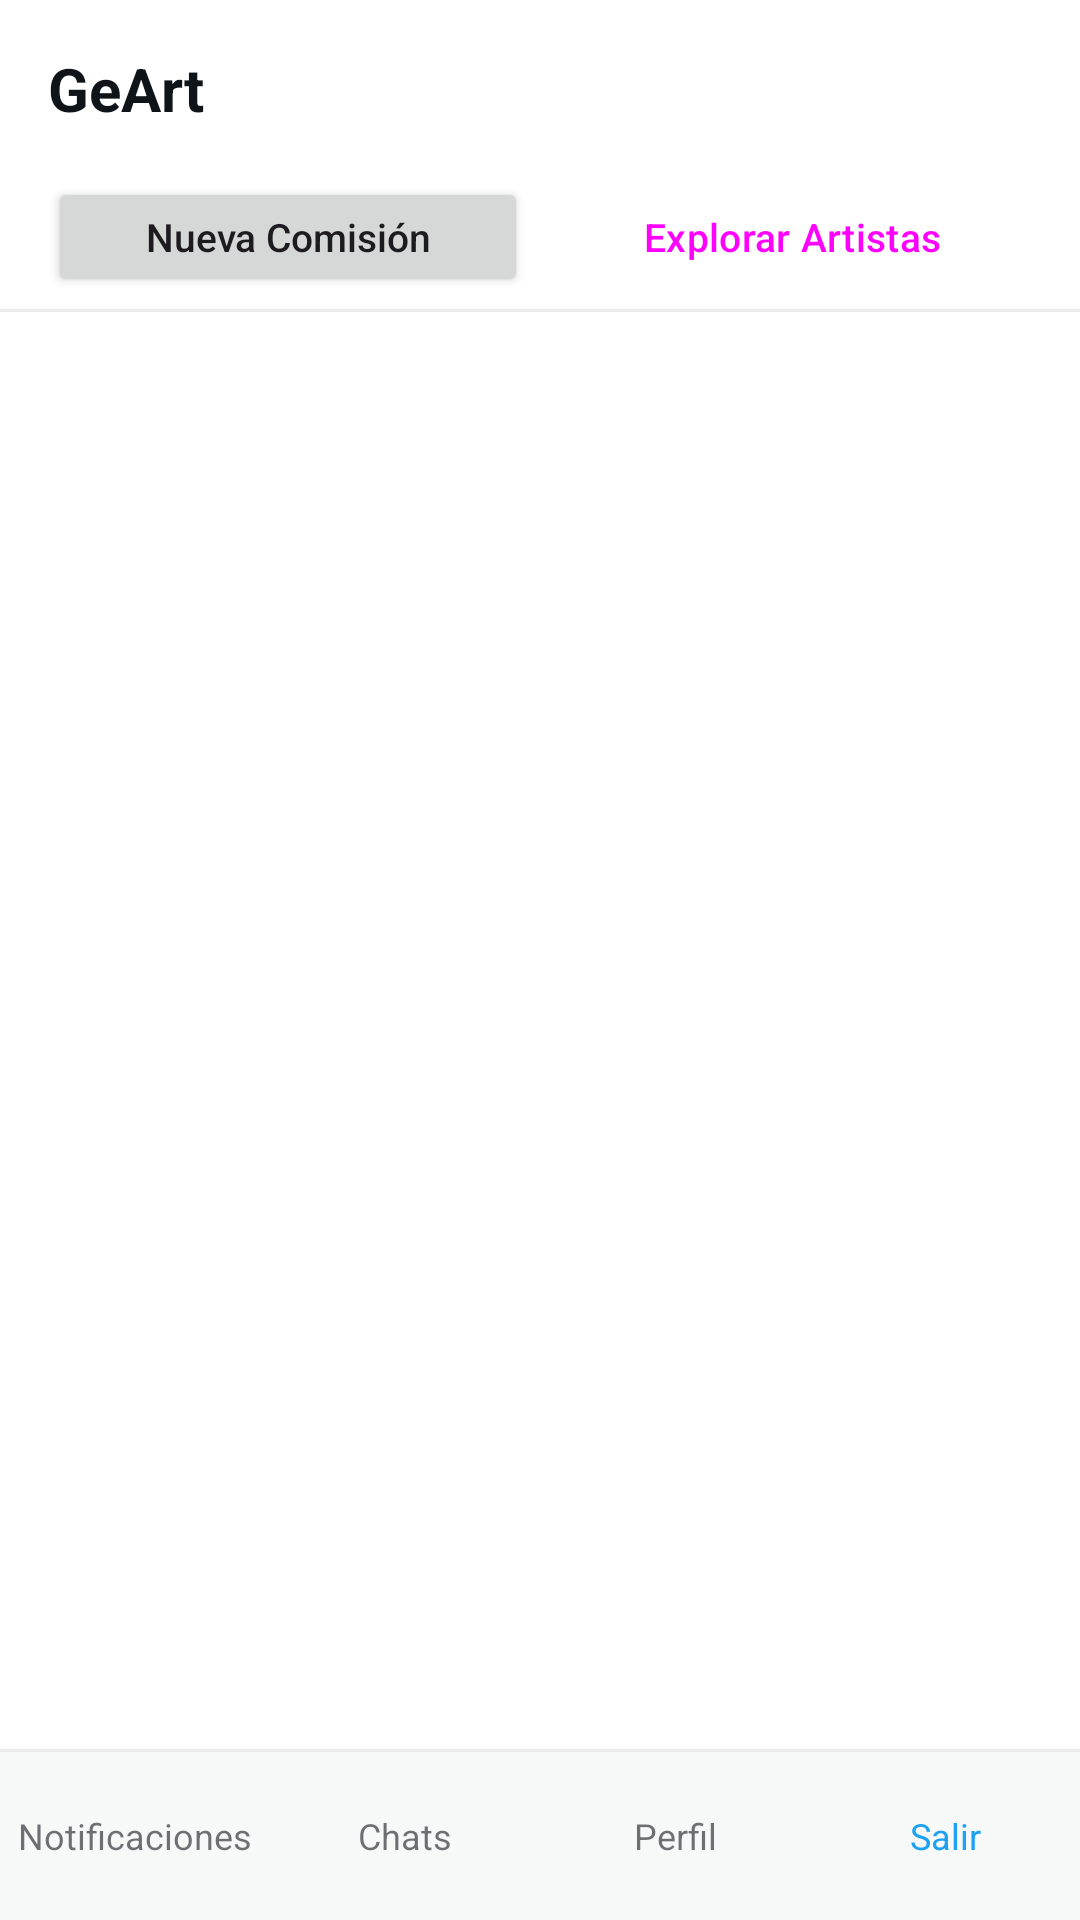

Reconstruct the res/layout file that produces this screen, plus the resources it refers to.
<!-- AndroidManifest.xml: application theme Theme.GeArt_20 -->
<!-- res/layout/activity_main_client.xml -->
<?xml version="1.0" encoding="utf-8"?>
<androidx.constraintlayout.widget.ConstraintLayout
    xmlns:android="http://schemas.android.com/apk/res/android"
    xmlns:app="http://schemas.android.com/apk/res-auto"
    android:layout_width="match_parent"
    android:layout_height="match_parent"
    android:background="?android:attr/colorBackground">

    <TextView
        android:id="@+id/tvClientTitle"
        android:layout_width="wrap_content"
        android:layout_height="wrap_content"
        android:text="GeArt"
        android:textSize="20sp"
        android:textStyle="bold"
        android:textColor="?attr/colorOnSurface"
        android:paddingHorizontal="16dp"
        android:paddingTop="16dp"
        app:layout_constraintTop_toTopOf="parent"
        app:layout_constraintStart_toStartOf="parent" />

    <LinearLayout
        android:id="@+id/llActions"
        android:layout_width="match_parent"
        android:layout_height="wrap_content"
        android:orientation="horizontal"
        android:paddingHorizontal="16dp"
        android:paddingTop="16dp"
        android:paddingBottom="4dp"
        app:layout_constraintTop_toBottomOf="@id/tvClientTitle"
        app:layout_constraintStart_toStartOf="parent"
        app:layout_constraintEnd_toEndOf="parent">

        <Button
            android:id="@+id/btnNewCommission"
            android:layout_width="0dp"
            android:layout_height="40dp"
            android:layout_weight="1"
            android:text="Nueva Comisión"
            android:textSize="13sp"
            android:textAllCaps="false"
            android:layout_marginEnd="8dp" />

        <Button
            android:id="@+id/btnExploreArtists"
            android:layout_width="0dp"
            android:layout_height="40dp"
            android:layout_weight="1"
            android:text="Explorar Artistas"
            android:textSize="13sp"
            android:textAllCaps="false"
            style="@style/Widget.Material3.Button.OutlinedButton" />
    </LinearLayout>

    <View
        android:id="@+id/dividerActions"
        android:layout_width="match_parent"
        android:layout_height="1dp"
        android:background="?attr/colorOnSurface"
        android:alpha="0.08"
        app:layout_constraintTop_toBottomOf="@id/llActions" />

    <androidx.recyclerview.widget.RecyclerView
        android:id="@+id/rvCommissionsClient"
        android:layout_width="match_parent"
        android:layout_height="0dp"
        android:layout_marginTop="8dp"
        app:layout_constraintTop_toBottomOf="@id/dividerActions"
        app:layout_constraintBottom_toTopOf="@id/bottomBar" />

    <View
        android:id="@+id/dividerBottom"
        android:layout_width="match_parent"
        android:layout_height="1dp"
        android:background="?attr/colorOnSurface"
        android:alpha="0.08"
        app:layout_constraintBottom_toTopOf="@id/bottomBar" />

    <LinearLayout
        android:id="@+id/bottomBar"
        android:layout_width="match_parent"
        android:layout_height="56dp"
        android:orientation="horizontal"
        android:gravity="center"
        android:background="?attr/colorSurface"
        app:layout_constraintBottom_toBottomOf="parent">

        <TextView
            android:id="@+id/btnNotifications"
            android:layout_width="0dp"
            android:layout_height="match_parent"
            android:layout_weight="1"
            android:gravity="center"
            android:text="Notificaciones"
            android:textSize="12sp"
            android:textColor="?attr/colorOnSurface"
            android:alpha="0.6" />

        <TextView
            android:id="@+id/btnChats"
            android:layout_width="0dp"
            android:layout_height="match_parent"
            android:layout_weight="1"
            android:gravity="center"
            android:text="Chats"
            android:textSize="12sp"
            android:textColor="?attr/colorOnSurface"
            android:alpha="0.6" />

        <TextView
            android:id="@+id/btnViewProfile"
            android:layout_width="0dp"
            android:layout_height="match_parent"
            android:layout_weight="1"
            android:gravity="center"
            android:text="Perfil"
            android:textSize="12sp"
            android:textColor="?attr/colorOnSurface"
            android:alpha="0.6" />

        <TextView
            android:id="@+id/btnLogout"
            android:layout_width="0dp"
            android:layout_height="match_parent"
            android:layout_weight="1"
            android:gravity="center"
            android:text="Salir"
            android:textSize="12sp"
            android:textColor="@color/blue_primary" />
    </LinearLayout>

</androidx.constraintlayout.widget.ConstraintLayout>
<!-- resources referenced by this layout -->
<resources>
  <color name="blue_primary">#FF1DA1F2</color>
  <style name="Theme.GeArt_20" parent="Theme.Material3.DayNight.NoActionBar">
          <item name="colorPrimary">@color/blue_primary</item>
          <item name="colorOnPrimary">@color/white</item>
          <item name="colorPrimaryContainer">@color/blue_light</item>
          <item name="colorSecondary">@color/blue_primary</item>
          <item name="android:colorBackground">@color/light_bg</item>
          <item name="colorSurface">@color/light_surface</item>
          <item name="colorOnSurface">@color/light_text</item>
          <item name="colorOnBackground">@color/light_text</item>
          <item name="android:statusBarColor">@android:color/transparent</item>
          <item name="android:navigationBarColor">@android:color/transparent</item>
          <item name="android:windowLightStatusBar">true</item>
      </style>
  <color name="white">#FFFFFFFF</color>
  <color name="blue_light">#FFE8F5FF</color>
  <color name="light_bg">#FFFFFFFF</color>
  <color name="light_surface">#FFF7F9F9</color>
  <color name="light_text">#FF0F1419</color>
</resources>
